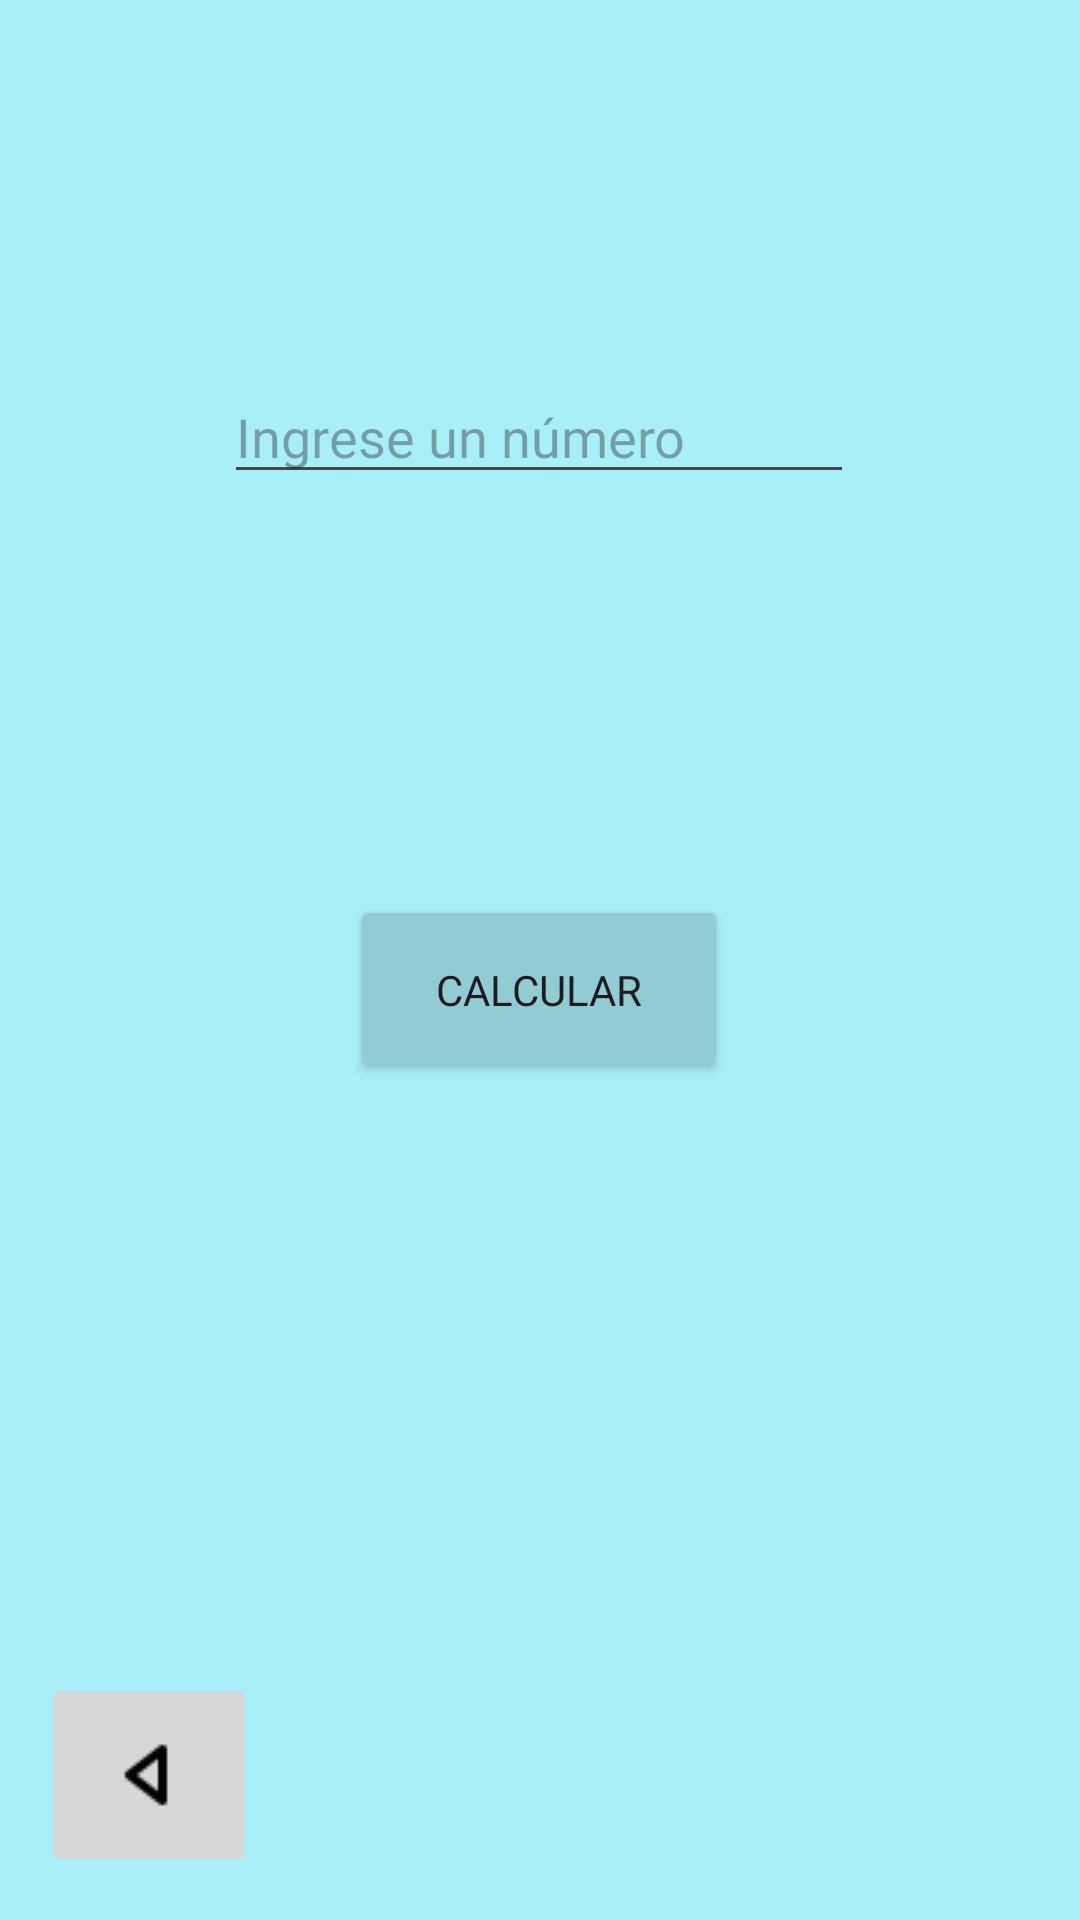

Here is an Android app screen rendered from its layout file. Give the layout XML and the strings, colors and styles it references.
<!-- AndroidManifest.xml: application theme Theme.EjerciciosPractica -->
<!-- res/layout/activity_prueba.xml -->
<?xml version="1.0" encoding="utf-8"?>
<androidx.constraintlayout.widget.ConstraintLayout xmlns:android="http://schemas.android.com/apk/res/android"
    xmlns:app="http://schemas.android.com/apk/res-auto"
    xmlns:tools="http://schemas.android.com/tools"
    android:id="@+id/main"
    android:layout_width="match_parent"
    android:layout_height="match_parent"
    tools:context=".activity_prueba">

    <ImageView
        android:id="@+id/imageView3"
        android:layout_width="420dp"
        android:layout_height="922dp"
        app:layout_constraintBottom_toBottomOf="parent"
        app:layout_constraintEnd_toEndOf="parent"
        app:layout_constraintHorizontal_bias="0.335"
        app:layout_constraintStart_toStartOf="parent"
        app:layout_constraintTop_toTopOf="parent"
        app:layout_constraintVertical_bias="0.386"
        app:srcCompat="@drawable/fondotres" />

    <ImageButton
        android:id="@+id/btnAtras3"
        android:layout_width="wrap_content"
        android:layout_height="wrap_content"
        android:contentDescription="hola"
        app:layout_constraintBottom_toBottomOf="parent"
        app:layout_constraintEnd_toEndOf="parent"
        app:layout_constraintHorizontal_bias="0.047"
        app:layout_constraintStart_toStartOf="parent"
        app:layout_constraintTop_toTopOf="parent"
        app:layout_constraintVertical_bias="0.975"
        app:srcCompat="@drawable/atras2" />

    <EditText
        android:id="@+id/txtNumero3"
        android:layout_width="wrap_content"
        android:layout_height="wrap_content"
        android:ems="10"
        android:fontFamily="@font/alata"
        android:hint="Ingrese un número"
        android:inputType="text"
        app:layout_constraintBottom_toBottomOf="parent"
        app:layout_constraintEnd_toEndOf="parent"
        app:layout_constraintHorizontal_bias="0.497"
        app:layout_constraintStart_toStartOf="parent"
        app:layout_constraintTop_toTopOf="parent"
        app:layout_constraintVertical_bias="0.206" />

    <Button
        android:id="@+id/btnCalcular3"
        android:layout_width="126dp"
        android:layout_height="63dp"
        android:backgroundTint="#91CCD3"
        android:fontFamily="@font/alata"
        android:text="Calcular"
        app:layout_constraintBottom_toBottomOf="parent"
        app:layout_constraintEnd_toEndOf="parent"
        app:layout_constraintHorizontal_bias="0.498"
        app:layout_constraintStart_toStartOf="parent"
        app:layout_constraintTop_toBottomOf="@+id/txtNumero3"
        app:layout_constraintVertical_bias="0.324" />

    <TextView
        android:id="@+id/lblResultado3"
        android:layout_width="wrap_content"
        android:layout_height="wrap_content"
        app:layout_constraintBottom_toTopOf="@+id/btnCalcular3"
        app:layout_constraintEnd_toEndOf="parent"
        app:layout_constraintHorizontal_bias="0.232"
        app:layout_constraintStart_toStartOf="parent"
        app:layout_constraintTop_toBottomOf="@+id/txtNumero3"
        app:layout_constraintVertical_bias="0.463" />
</androidx.constraintlayout.widget.ConstraintLayout>
<!-- resources referenced by this layout -->
<resources>
  <!-- drawable atras2: png bitmap (drawable, 469 bytes) -->
  <!-- drawable fondotres (drawable) -->
  <?xml version="1.0" encoding="utf-8"?>
  <selector xmlns:android="http://schemas.android.com/apk/res/android">
  <item>
      <shape>
          <solid android:color="#A9EFF7"></solid>
      </shape>
  </item>
  </selector>
  <style name="Theme.EjerciciosPractica" parent="Base.Theme.EjerciciosPractica" />
  <style name="Base.Theme.EjerciciosPractica" parent="Theme.Material3.DayNight.NoActionBar">
          
          
      </style>
</resources>
